The GitHub repository ySouuls/Micros contains a labelled image folder "dataset_especies" with 5 categories: Acaulospora morrowiae, Entrophospora etunicata, Funneliformis mosseae, Gigaspora gigantea, Rhizophagus clarus. Examples follow, each with its label.

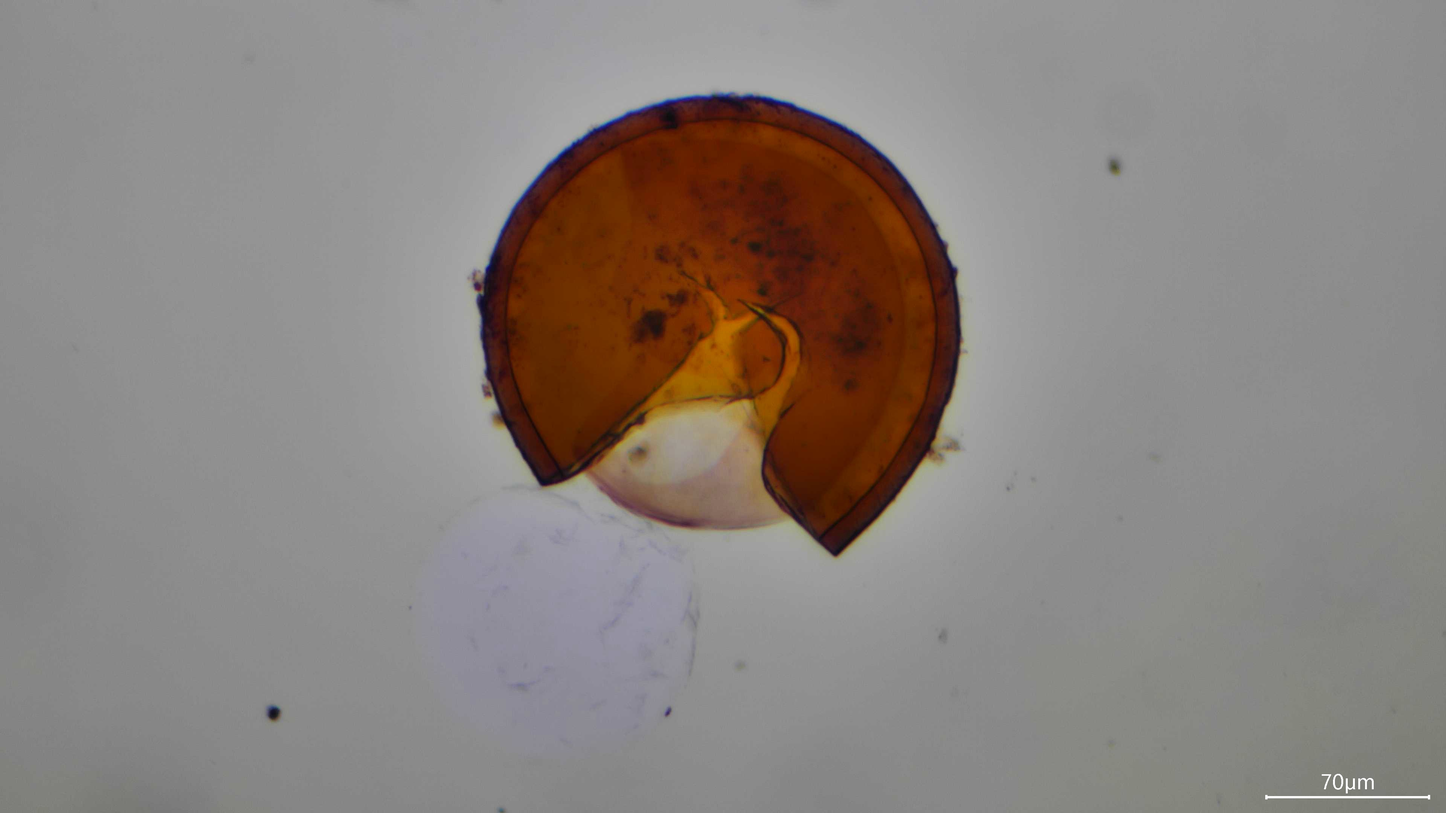
Label: Funneliformis mosseae

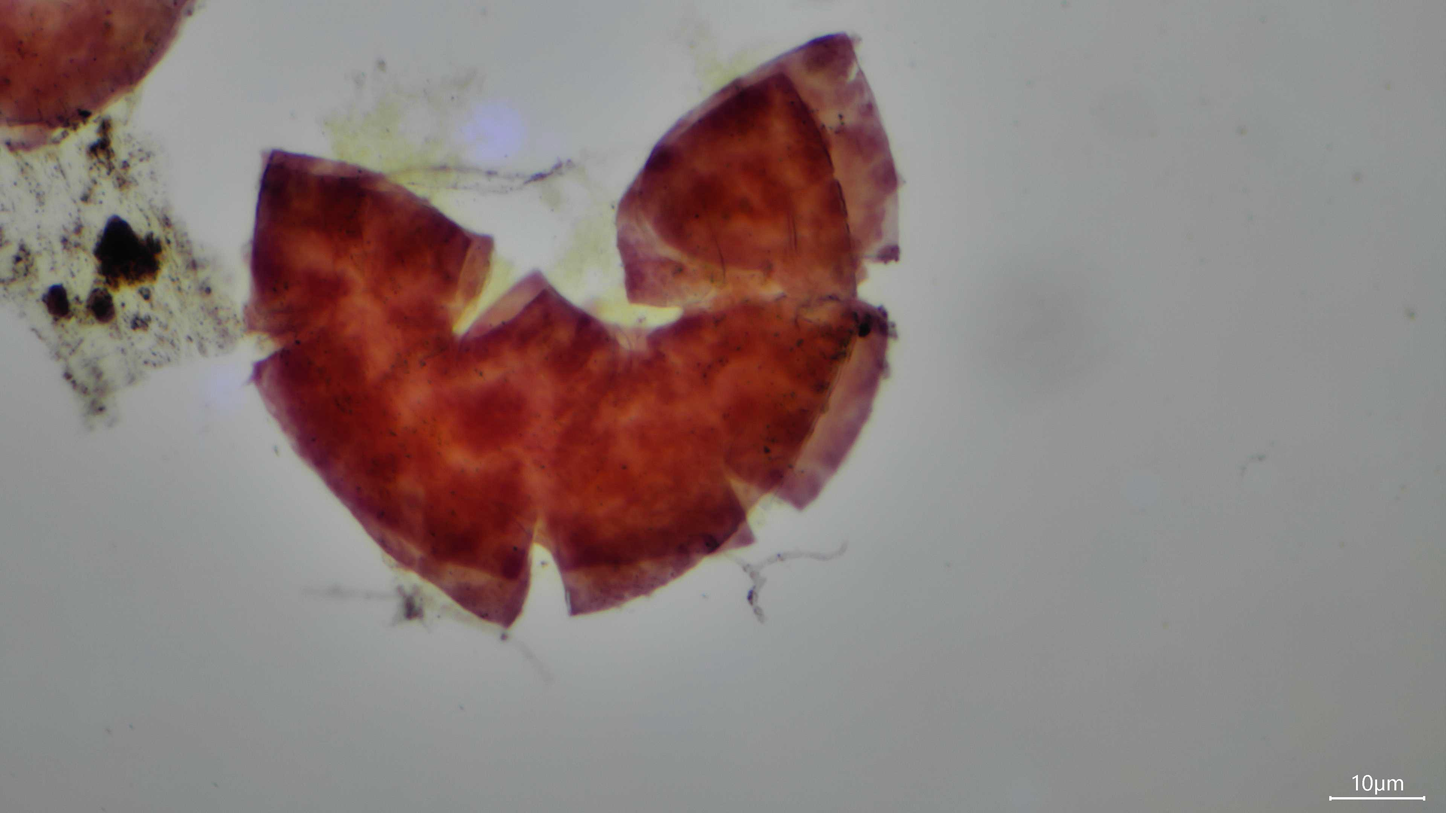
Label: Rhizophagus clarus

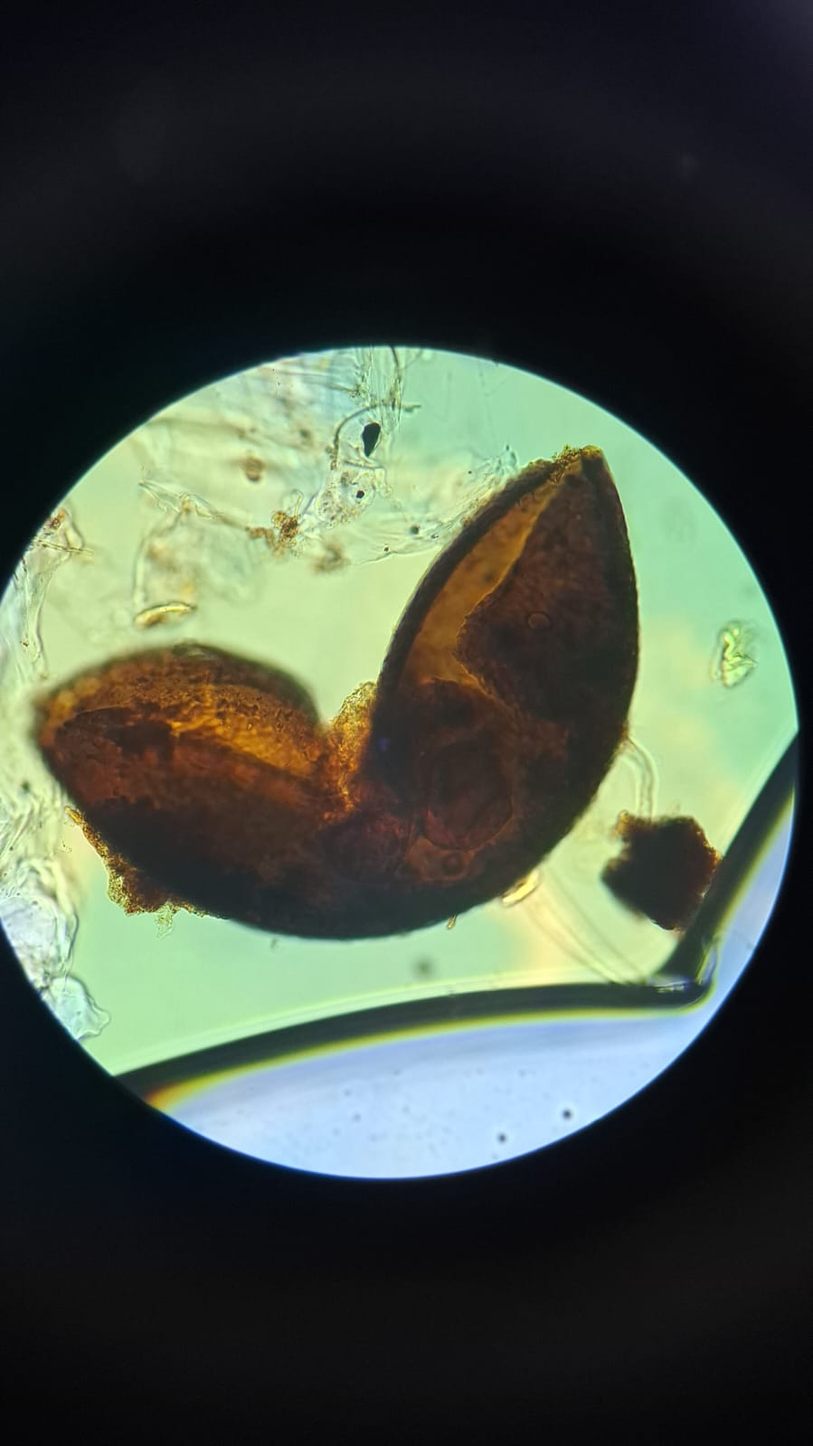
Label: Gigaspora gigantea

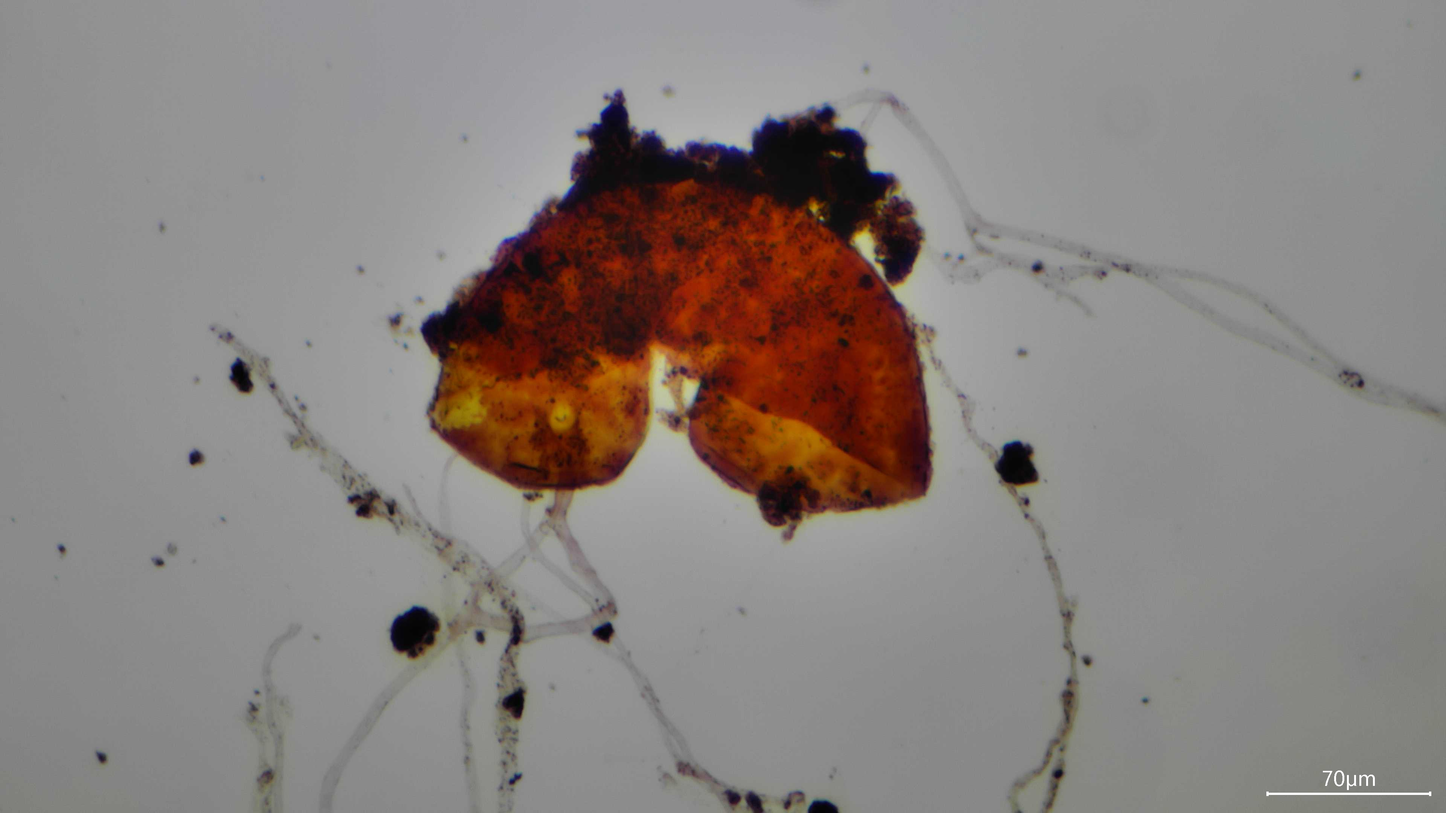
Label: Entrophospora etunicata

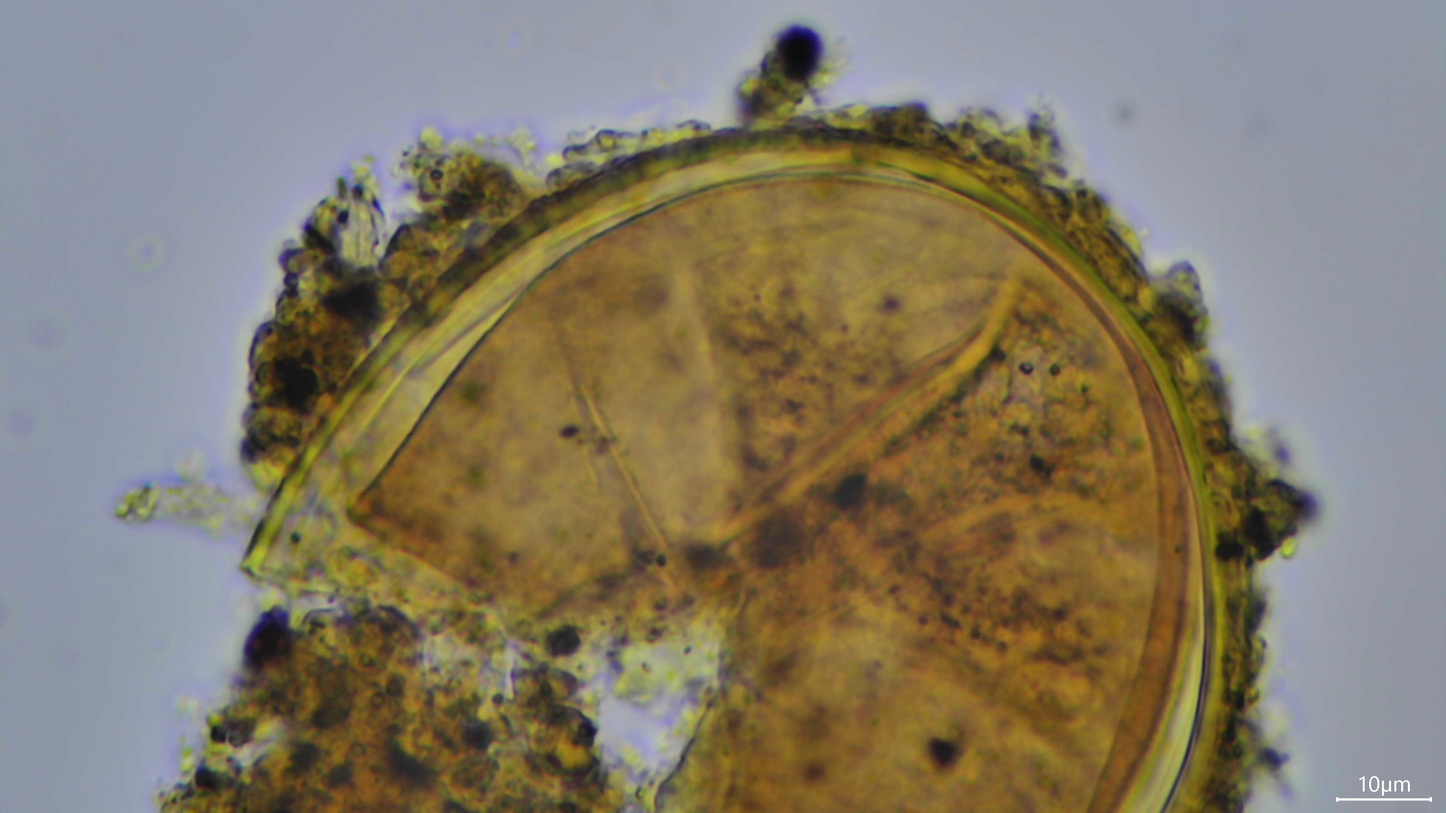
Label: Acaulospora morrowiae

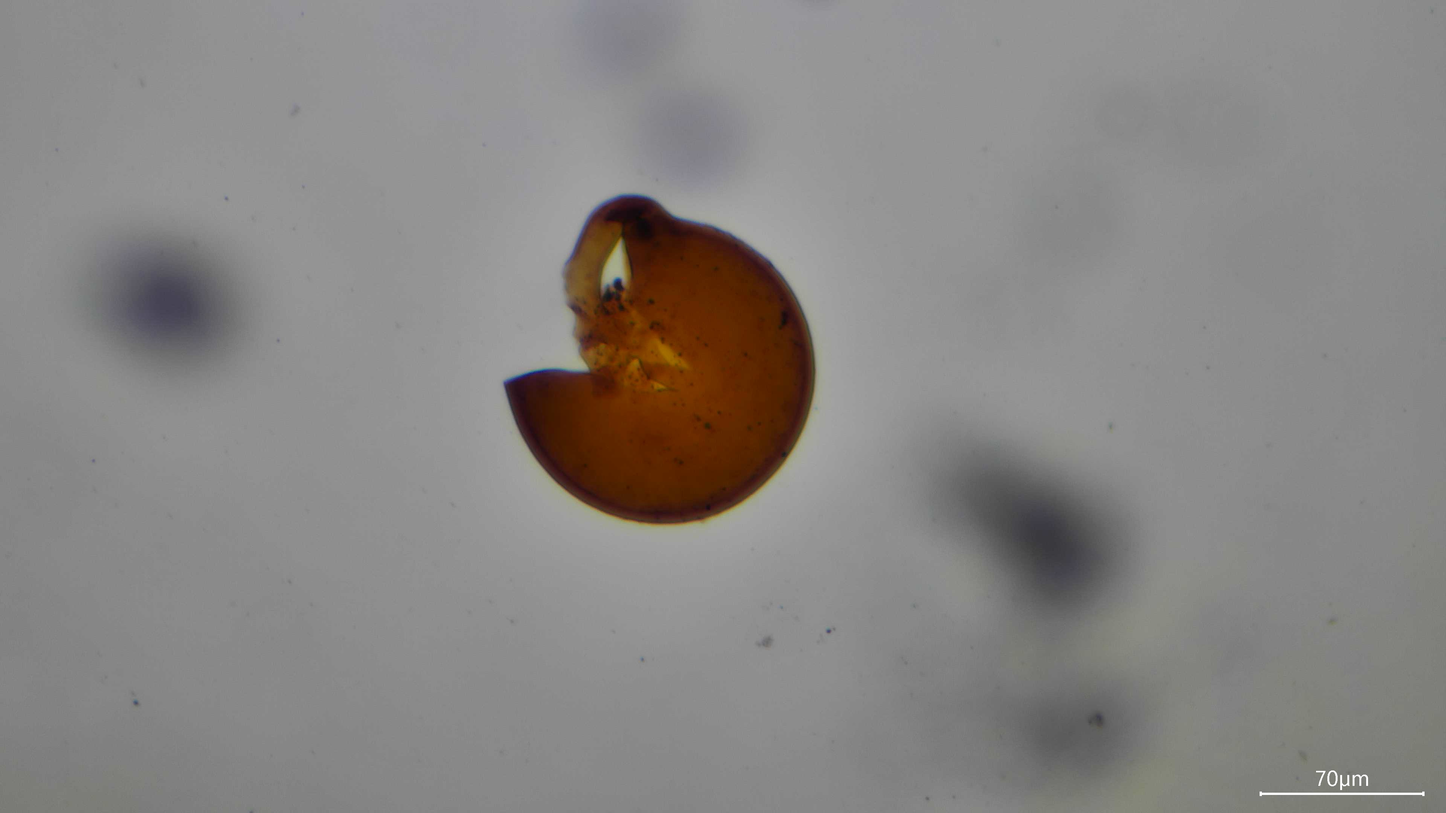
Label: Funneliformis mosseae
